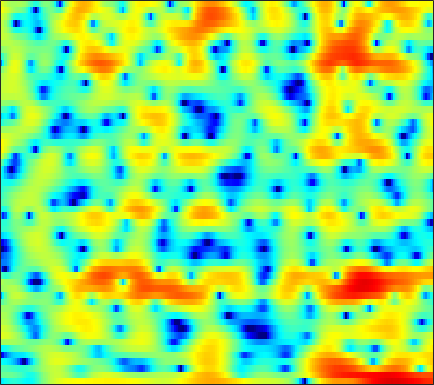

Values plotted in this chart, from the file beside it:
-6.6313, -5.7437, -4.8519, -4.2465, -3.9514, -3.7284, -3.6947, -3.7804, -4.0769, -4.5085, -4.9865, -5.3363, -5.6732, -5.6529, -5.349, -4.6084, -3.615, -2.7897, -1.6847, -0.64388, 0.30532, 0.94677, 1.7118, 2.3763
-1.118, -0.9818, -0.8577, -0.8142, -0.8441, -0.9771, -1.22, -1.481, -1.934, -2.497, -3.14, -3.634, -4.209, -4.545, -4.535, -4.097, -3.263, -2.492, -1.409, -0.3697, 0.5623, 1.171, 1.846, 2.361
-1.876, -1.983, -2.174, -2.416, -2.615, -2.892, -3.17, -3.359, -3.554, -3.657, -3.632, -3.519, -3.23, -2.794, -2.388, -1.764, -1.075, -0.5373, 0.1667, 0.8418, 1.459, 1.867, 2.322, 2.657
-5.116, -5.356, -5.696, -6.109, -6.506, -7.234, -8.309, -9.437, -11.59, -14.99, -20.28, -20.88, -14.69, -10.09, -7.583, -4.988, -2.953, -1.707, -0.2992, 0.8592, 1.809, 2.406, 3.053, 3.547
-18.63, -15.88, -12.43, -10.06, -8.845, -7.749, -7.108, -6.841, -6.644, -6.514, -6.272, -5.919, -5.192, -4.208, -3.367, -2.201, -1.074, -0.2946, 0.6393, 1.442, 2.1, 2.515, 2.963, 3.29
-5.676, -5.431, -4.81, -4.05, -3.486, -2.815, -2.268, -1.939, -1.581, -1.292, -1.029, -0.8287, -0.547, -0.2358, 0.01671, 0.3754, 0.7447, 1.018, 1.365, 1.671, 1.909, 2.037, 2.119, 2.081
1.589, 1.594, 1.598, 1.582, 1.553, 1.476, 1.351, 1.22, 0.9895, 0.6861, 0.33, 0.04429, -0.3434, -0.6868, -0.8754, -1.001, -0.9573, -0.808, -0.4904, -0.1045, 0.2537, 0.4637, 0.6103, 0.5387
3.955, 3.874, 3.69, 3.411, 3.139, 2.684, 2.109, 1.591, 0.7722, -0.2244, -1.434, -2.522, -4.288, -6.489, -8.483, -11.25, -11.98, -10.32, -7.384, -4.9, -2.994, -1.896, -0.8069, -0.08312
3.315, 3.2, 2.927, 2.52, 2.122, 1.453, 0.6273, -0.09158, -1.178, -2.395, -3.747, -4.836, -6.388, -8.016, -9.21, -10.37, -10.42, -9.555, -7.655, -5.619, -3.769, -2.556, -1.184, -0.06991
2.334, 2.221, 1.913, 1.415, 0.909, 0.05324, -1.023, -1.988, -3.482, -5.197, -7.053, -8.396, -9.809, -10.35, -10.08, -9.107, -7.801, -6.731, -5.266, -3.833, -2.49, -1.55, -0.4009, 0.622
1.878, 1.787, 1.516, 1.051, 0.5766, -0.2375, -1.298, -2.302, -3.988, -6.196, -9.16, -12.14, -17.36, -17.9, -14.15, -10.14, -7.358, -5.74, -3.991, -2.566, -1.366, -0.5814, 0.343, 1.151
1.085, 1.057, 1.002, 0.8762, 0.7185, 0.3945, -0.08099, -0.5382, -1.271, -2.101, -2.944, -3.494, -3.988, -4.108, -3.939, -3.438, -2.78, -2.236, -1.536, -0.9112, -0.3643, -0.01733, 0.3657, 0.6777
-1.841, -1.351, -0.4773, 0.3773, 0.8879, 1.325, 1.519, 1.546, 1.447, 1.228, 0.9224, 0.6892, 0.4097, 0.194, 0.09806, 0.04698, 0.07883, 0.1387, 0.2382, 0.3106, 0.3057, 0.2134, -0.1002, -0.6537
-9.335, -4.902, -1.496, 0.5437, 1.539, 2.392, 2.835, 2.952, 2.867, 2.572, 2.11, 1.687, 1.056, 0.44, 0.02479, -0.4193, -0.6216, -0.6551, -0.544, -0.3029, -0.1158, -0.07522, -0.2485, -0.8488
0.9885, 1.071, 1.42, 1.8, 1.986, 2.131, 2.093, 1.873, 1.322, 0.4665, -0.6597, -1.725, -3.421, -5.343, -6.86, -8.642, -9.483, -9.224, -7.838, -5.99, -4.202, -3.006, -1.68, -0.6953
1.895, 1.514, 1.173, 0.9962, 0.923, 0.7791, 0.4814, 0.1311, -0.5906, -1.731, -3.398, -5.076, -8.042, -12.26, -16.59, -25.39, -37.94, -30.46, -19.71, -12.9, -8.186, -5.482, -2.712, -0.618
-2.169, -2.97, -3.439, -3.165, -2.601, -1.843, -1.31, -1.084, -1.085, -1.531, -2.446, -3.418, -5.151, -7.315, -9.136, -11.4, -12.59, -12.01, -9.75, -6.857, -4.081, -2.19, -0.05842, 1.623
-12.27, -18.51, -25.54, -13.2, -9.434, -6.304, -4.211, -3.102, -2.122, -1.531, -1.281, -1.274, -1.438, -1.692, -1.861, -1.988, -1.863, -1.593, -0.9737, -0.1587, 0.7675, 1.469, 2.321, 3.033
-10.78, -11.04, -10.8, -9.763, -8.61, -7.009, -5.393, -4.316, -3.104, -2.103, -1.298, -0.8252, -0.3086, 0.09821, 0.3615, 0.6859, 1.002, 1.236, 1.553, 1.876, 2.192, 2.398, 2.602, 2.709
-12.99, -12.54, -11.55, -10.25, -9.097, -7.433, -5.81, -4.692, -3.299, -2.085, -1.055, -0.3862, 0.3772, 0.9991, 1.382, 1.803, 2.124, 2.309, 2.49, 2.588, 2.603, 2.55, 2.408, 2.174
-21.04, -21.1, -17.66, -13.62, -11.12, -8.303, -6.015, -4.571, -2.907, -1.505, -0.3411, 0.4023, 1.228, 1.888, 2.281, 2.673, 2.928, 3.038, 3.068, 2.967, 2.726, 2.463, 2.013, 1.452
-16.85, -16.72, -14.33, -11.24, -9.032, -6.482, -4.435, -3.105, -1.579, -0.3225, 0.7333, 1.404, 2.136, 2.711, 3.045, 3.362, 3.529, 3.55, 3.424, 3.121, 2.63, 2.13, 1.259, 0.1584
-7.222, -6.906, -6.191, -5.164, -4.33, -3.126, -1.99, -1.169, -0.1835, 0.6607, 1.385, 1.85, 2.376, 2.806, 3.065, 3.322, 3.46, 3.457, 3.313, 2.963, 2.387, 1.76, 0.62, -0.9586
-3.563, -3.432, -3.114, -2.6, -2.124, -1.501, -0.84, -0.399, 0.06381, 0.4464, 0.7169, 0.8742, 1.1, 1.367, 1.609, 1.953, 2.275, 2.47, 2.604, 2.541, 2.223, 1.822, 1.061, 0.02089
-3.623, -3.86, -3.623, -2.946, -2.23, -1.339, -0.6051, -0.2782, -0.1771, -0.4345, -1.098, -1.766, -2.612, -2.841, -2.342, -1.088, 0.2561, 1.11, 1.923, 2.373, 2.483, 2.403, 2.098, 1.657
-9.588, -14.77, -11.91, -6.069, -3.382, -0.9705, 0.4422, 0.9628, 1.098, 0.3937, -1.255, -3.45, -8.856, -17.96, -9.733, -3.492, -0.2389, 1.262, 2.425, 2.934, 2.998, 2.799, 2.333, 1.805
-4.096, -4.605, -3.997, -2.419, -1.035, 0.5367, 1.636, 2.188, 2.527, 2.447, 2.019, 1.552, 0.9751, 0.7325, 0.9226, 1.516, 2.119, 2.406, 2.446, 2.004, 1.008, -0.1383, -2.15, -4.552
-2.457, -2.009, -1.33, -0.5511, 0.04805, 0.835, 1.507, 1.946, 2.343, 2.62, 2.747, 2.79, 2.782, 2.749, 2.712, 2.613, 2.395, 2.081, 1.43, 0.3805, -1.228, -2.854, -5.876, -10.11
-3.39, -2.623, -1.777, -0.9998, -0.496, 0.1352, 0.728, 1.124, 1.588, 1.985, 2.299, 2.486, 2.656, 2.754, 2.751, 2.635, 2.385, 2.086, 1.511, 0.7134, -0.3004, -1.192, -2.495, -3.758
-3.928, -3.413, -2.823, -2.309, -1.925, -1.417, -0.8633, -0.4705, 0.1164, 0.6591, 1.182, 1.529, 1.929, 2.234, 2.39, 2.494, 2.47, 2.369, 2.097, 1.699, 1.186, 0.7215, 0.05276, -0.6677
-4.298, -4.438, -4.614, -4.754, -4.717, -4.436, -3.908, -3.33, -2.461, -1.531, -0.627, 0.002861, 0.7604, 1.384, 1.776, 2.188, 2.456, 2.566, 2.609, 2.524, 2.317, 2.101, 1.722, 1.262
-5.041, -6.167, -7.99, -9.938, -11.16, -11.44, -10.06, -8.465, -6.425, -4.556, -2.955, -1.896, -0.6777, 0.3514, 0.9971, 1.706, 2.258, 2.568, 2.867, 3.021, 3.041, 2.979, 2.784, 2.481
-4.37, -6.23, -9.505, -14.15, -19.11, -21.34, -15.86, -12.69, -9.564, -7.003, -4.882, -3.503, -1.946, -0.6227, 0.2014, 1.118, 1.875, 2.342, 2.831, 3.186, 3.4, 3.456, 3.402, 3.188
-0.7474, -2.297, -4.74, -7.368, -9.432, -11.91, -13.52, -13.3, -11.3, -8.386, -5.848, -4.272, -2.615, -1.341, -0.5538, 0.3359, 1.133, 1.699, 2.373, 2.977, 3.45, 3.67, 3.803, 3.692
3.644, 2.419, 0.4248, -1.98, -4.247, -7.991, -12.91, -14.29, -10.53, -6.937, -4.63, -3.555, -2.743, -2.507, -2.528, -2.479, -1.962, -1.194, 0.1407, 1.441, 2.473, 3.055, 3.512, 3.642
5.762, 4.963, 3.77, 2.429, 1.393, 0.06672, -1.006, -1.492, -1.787, -1.843, -1.956, -2.305, -3.317, -5.312, -7.946, -14.95, -18.57, -10.49, -5.213, -2.332, -0.5809, 0.2798, 0.9274, 1.205
5.416, 4.977, 4.355, 3.679, 3.189, 2.537, 1.97, 1.549, 1.063, 0.5383, -0.1118, -0.7187, -1.791, -3.127, -4.262, -5.581, -5.95, -5.519, -4.438, -3.545, -2.975, -2.836, -2.897, -3.173
3.934, 3.74, 3.473, 3.225, 3.043, 2.819, 2.59, 2.428, 2.19, 1.916, 1.562, 1.244, 0.7494, 0.1552, -0.2941, -0.8683, -1.407, -1.779, -2.334, -3.014, -4.008, -5.041, -6.819, -9.063
1.061, 1.128, 1.264, 1.437, 1.549, 1.731, 1.922, 2.104, 2.325, 2.522, 2.667, 2.701, 2.649, 2.46, 2.232, 1.804, 1.22, 0.6649, -0.3014, -1.546, -3.221, -4.795, -7.627, -11.63
-4.514, -3.505, -2.575, -2.1, -1.891, -1.557, -0.9515, -0.2505, 0.7975, 1.827, 2.706, 3.205, 3.648, 3.863, 3.851, 3.638, 3.187, 2.704, 1.867, 0.7641, -0.5938, -1.785, -3.528, -5.417
-7.112, -5.826, -5.347, -6.352, -8.056, -11.36, -10.21, -6.684, -2.651, 0.06804, 1.933, 2.923, 3.797, 4.291, 4.435, 4.385, 4.085, 3.721, 3.08, 2.254, 1.293, 0.4574, -0.7355, -2.056
-2.179, -2.39, -3.024, -4.162, -5.318, -6.685, -6.096, -4.333, -1.741, 0.3654, 1.88, 2.687, 3.387, 3.695, 3.738, 3.561, 3.192, 2.808, 2.194, 1.538, 0.8464, 0.3355, -0.4084, -1.19
0.9487, 0.8179, 0.5959, 0.3838, 0.2486, 0.219, 0.4643, 0.7786, 1.342, 1.893, 2.302, 2.474, 2.494, 2.247, 1.892, 1.208, 0.3382, -0.3842, -1.318, -2.078, -2.543, -2.687, -2.7, -2.652
2.383, 2.472, 2.563, 2.606, 2.623, 2.657, 2.687, 2.701, 2.678, 2.574, 2.348, 2.057, 1.468, 0.6331, -0.2188, -1.668, -3.608, -5.405, -8.237, -10.71, -10.72, -9.336, -7.222, -5.58
2.689, 2.926, 3.164, 3.313, 3.384, 3.402, 3.321, 3.213, 2.957, 2.579, 2.055, 1.552, 0.7017, -0.393, -1.4, -3.079, -5.265, -7.364, -11.05, -15.16, -14.71, -12.01, -8.958, -6.848
2.399, 2.718, 3.055, 3.312, 3.431, 3.471, 3.38, 3.207, 2.851, 2.341, 1.68, 1.102, 0.2472, -0.7221, -1.485, -2.59, -3.718, -4.569, -5.559, -6.28, -6.515, -6.389, -6.024, -5.556
1.77, 2.192, 2.751, 3.232, 3.49, 3.68, 3.655, 3.464, 2.994, 2.276, 1.355, 0.5688, -0.5002, -1.423, -1.965, -2.414, -2.65, -2.755, -2.872, -2.989, -3.165, -3.338, -3.701, -4.26
-0.3826, 0.5172, 1.87, 3.056, 3.756, 4.354, 4.524, 4.379, 3.775, 2.678, 1.035, -0.588, -3.254, -5.783, -6.417, -5.079, -3.224, -2.09, -1.084, -0.5318, -0.4179, -0.6193, -1.229, -2.375
-10.68, -5.272, -1.01, 1.6, 2.907, 3.99, 4.428, 4.418, 3.923, 2.837, 1.066, -0.8013, -4.309, -8.738, -9.767, -6.245, -3.049, -1.411, 0.01203, 0.7891, 1.063, 0.9629, 0.4772, -0.4039
-4.098, -2.772, -0.7932, 0.8641, 1.786, 2.625, 3.037, 3.082, 2.841, 2.273, 1.433, 0.6801, -0.3421, -1.082, -1.35, -1.235, -0.7869, -0.3976, 0.1187, 0.4136, 0.5084, 0.4293, 0.07996, -0.4889
0.1633, 0.5474, 1.099, 1.62, 1.943, 2.229, 2.364, 2.319, 2.11, 1.768, 1.334, 0.9634, 0.4809, 0.03825, -0.1963, -0.4016, -0.4758, -0.463, -0.4023, -0.3098, -0.265, -0.2865, -0.4428, -0.8081
2.127, 2.207, 2.251, 2.236, 2.19, 2.058, 1.848, 1.664, 1.358, 0.9887, 0.5676, 0.2302, -0.2508, -0.7837, -1.174, -1.653, -1.998, -2.108, -2.099, -1.818, -1.427, -1.129, -0.7748, -0.5968
3.021, 2.861, 2.53, 2.057, 1.626, 1.022, 0.4123, 0.02785, -0.3715, -0.7121, -1.09, -1.436, -2.066, -2.892, -3.715, -5.012, -6.326, -7.01, -6.852, -5.611, -3.901, -2.681, -1.289, -0.1806
2.966, 2.604, 1.806, 0.625, -0.5141, -2.245, -3.854, -4.649, -4.868, -4.422, -3.981, -3.9, -4.227, -5.106, -6.217, -8.581, -12.79, -19.34, -21.69, -11.26, -6.384, -3.972, -1.578, 0.2009
2.709, 2.268, 1.142, -0.6799, -2.646, -6.544, -13.95, -34.45, -14.11, -8.762, -6.439, -5.621, -5.294, -5.662, -6.225, -7.104, -7.974, -8.287, -7.683, -6.2, -4.243, -2.733, -0.9584, 0.5366
3.589, 3.188, 2.294, 0.9886, -0.2163, -2.055, -3.745, -4.601, -4.907, -4.551, -4.279, -4.298, -4.741, -5.615, -6.435, -7.399, -7.644, -7.185, -5.881, -4.331, -2.791, -1.732, -0.5572, 0.3819
4.969, 4.541, 3.857, 3.087, 2.492, 1.717, 1.056, 0.6479, 0.1862, -0.302, -0.9392, -1.659, -3.12, -5.429, -8.088, -14.73, -21.79, -12.73, -7.111, -3.953, -2.028, -1.13, -0.4633, -0.3956
4.369, 3.692, 2.773, 2.005, 1.605, 1.383, 1.392, 1.473, 1.602, 1.564, 1.296, 0.8803, 0.00258, -1.233, -2.358, -3.729, -4.133, -3.565, -2.254, -0.9845, -0.1584, 0.1151, -0.02134, -0.845
